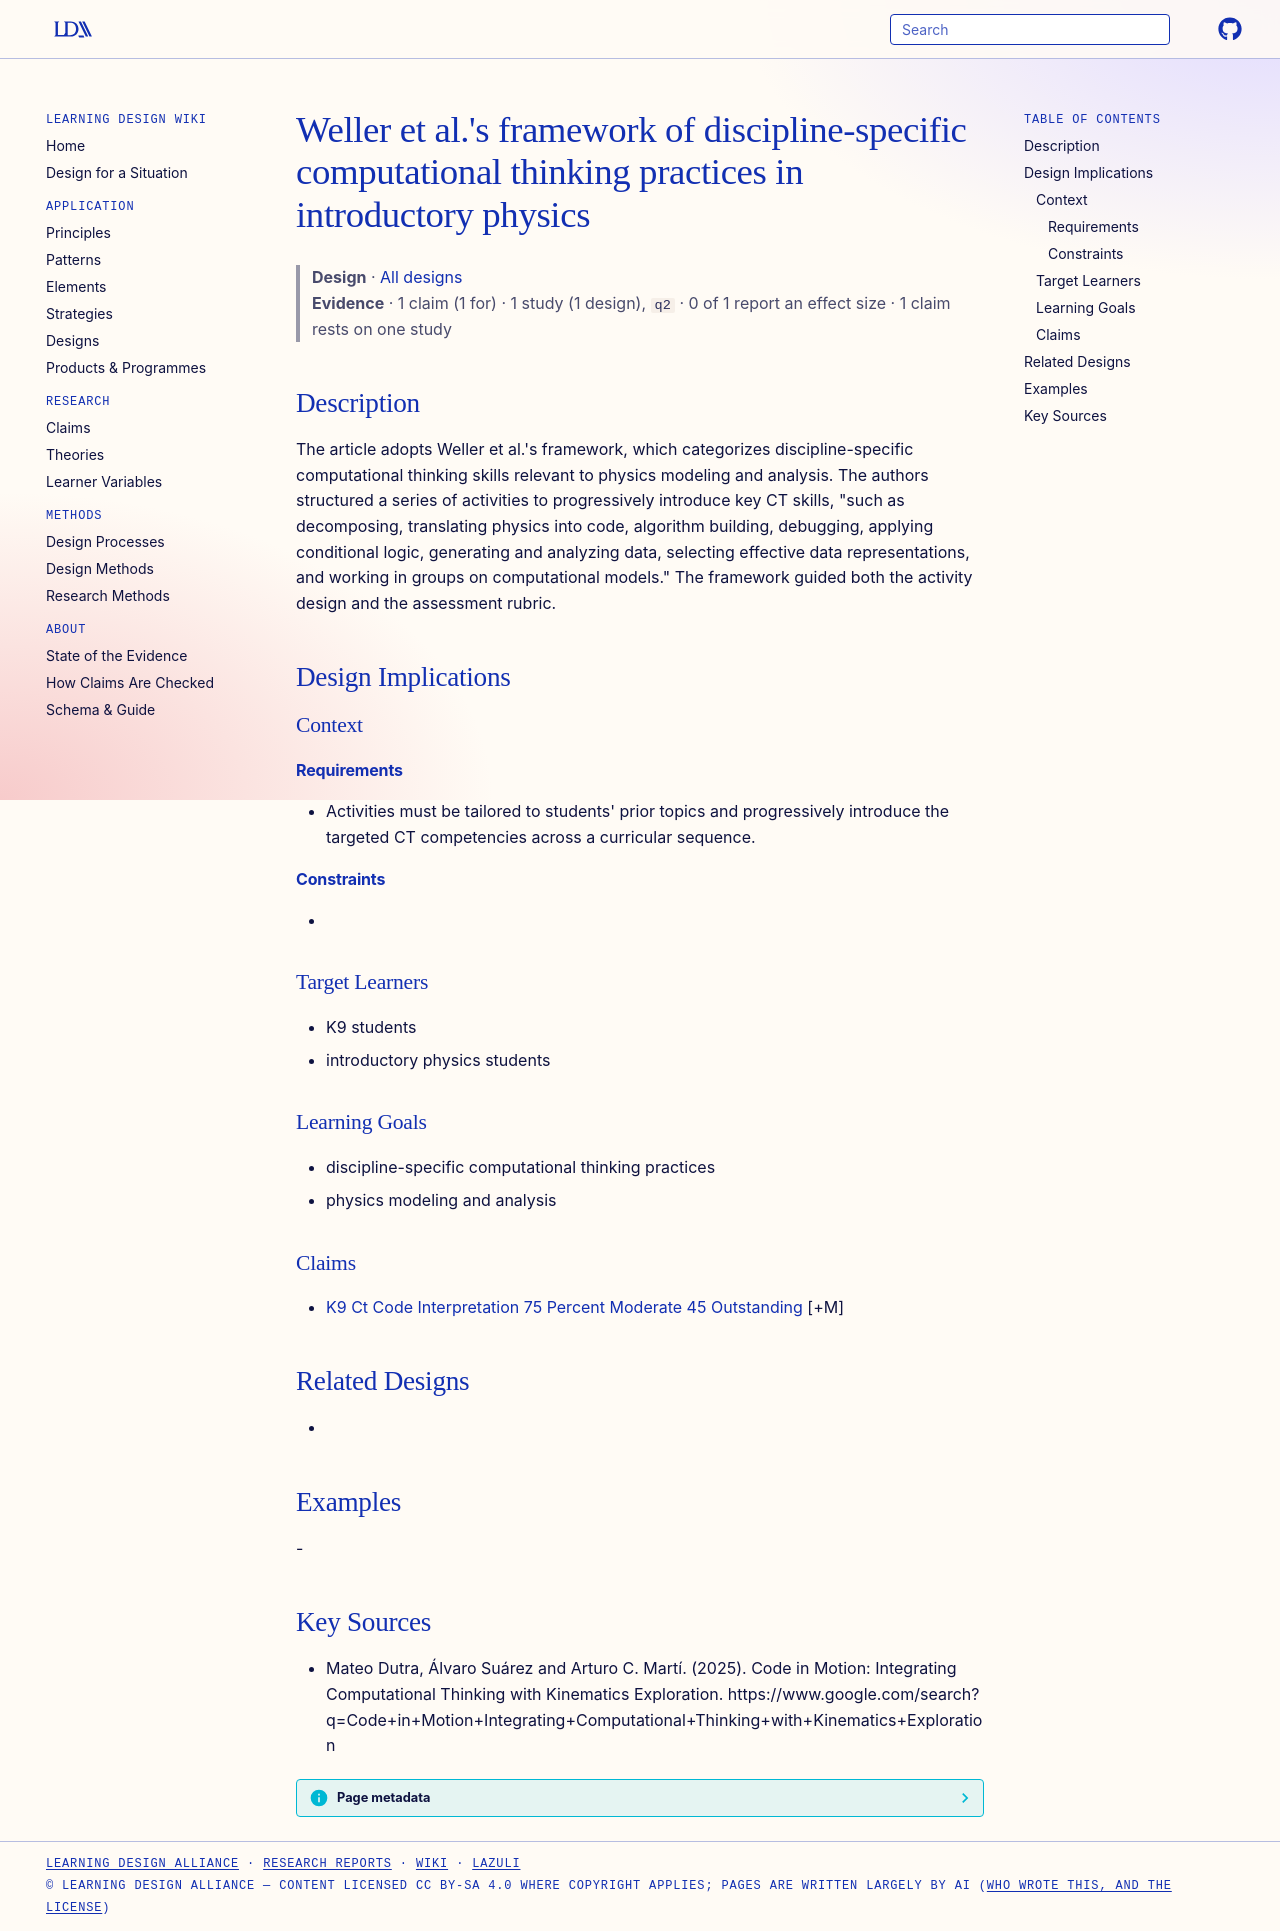

repository: Learning-Design-Alliance/learning-wiki · page: designs/weller-framework-ct-practices-physics/index.html · generator: mkdocs

---
type: design
id: weller-framework-ct-practices-physics
title: "Weller et al.'s framework of discipline-specific computational thinking practices in introductory physics"
description: "The article adopts Weller et al.'s framework, which categorizes discipline-specific computational thinking skills relevant to physics modeling and analysis."
status: review
generated:
  by: "process:settle-candidates"
  at: 2026-11-21
sources:
  - id: mateo-dutra-2025
    resource: "https://www.google.com/search?q=Code+in+Motion+Integrating+Computational+Thinking+with+Kinematics+Exploration"
    title: "Mateo Dutra, Álvaro Suárez and Arturo C. Martí. (2025). Code in Motion: Integrating Computational Thinking with Kinematics Exploration. https://www.google.com/search?q=Code+in+Motion+Integrating+Computational+Thinking+with+Kinematics+Exploration"
    author: Mateo Dutra, Álvaro Suárez and Arturo C. Martí
---

# Weller et al.'s framework of discipline-specific computational thinking practices in introductory physics

> **Design** · [All designs](index.md)
> **Evidence** · 1 claim (1 for) · 1 study (1 design), `q2` · 0 of 1 report an effect size · 1 claim rests on one study

## Description
The article adopts Weller et al.'s framework, which categorizes discipline-specific computational thinking skills relevant to physics modeling and analysis. The authors structured a series of activities to progressively introduce key CT skills, "such as decomposing, translating physics into code, algorithm building, debugging, applying conditional logic, generating and analyzing data, selecting effective data representations, and working in groups on computational models." The framework guided both the activity design and the assessment rubric.

## Design Implications

### Context
#### Requirements
- Activities must be tailored to students' prior topics and progressively introduce the targeted CT competencies across a curricular sequence.
#### Constraints
- 

### Target Learners
- K9 students
- introductory physics students

### Learning Goals
- discipline-specific computational thinking practices
- physics modeling and analysis

### Claims
- [K9 Ct Code Interpretation 75 Percent Moderate 45 Outstanding](../claims/k9-ct-code-interpretation-75-percent-moderate-45-outstanding.md) [+M]

## Related Designs
- 

## Examples
-

## Key Sources
- Mateo Dutra, Álvaro Suárez and Arturo C. Martí. (2025). Code in Motion: Integrating Computational Thinking with Kinematics Exploration. https://www.google.com/search?q=Code+in+Motion+Integrating+Computational+Thinking+with+Kinematics+Exploration
